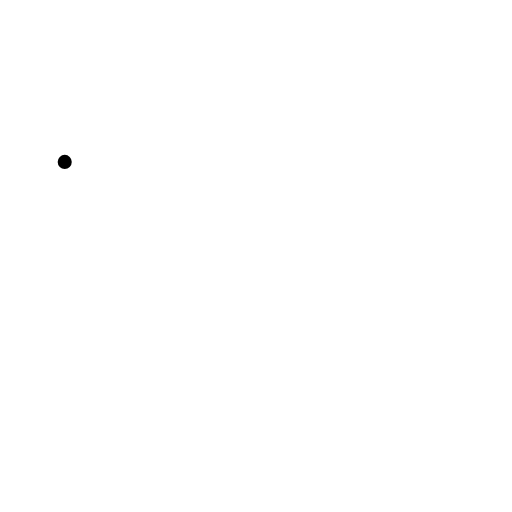
t = 0.00 s
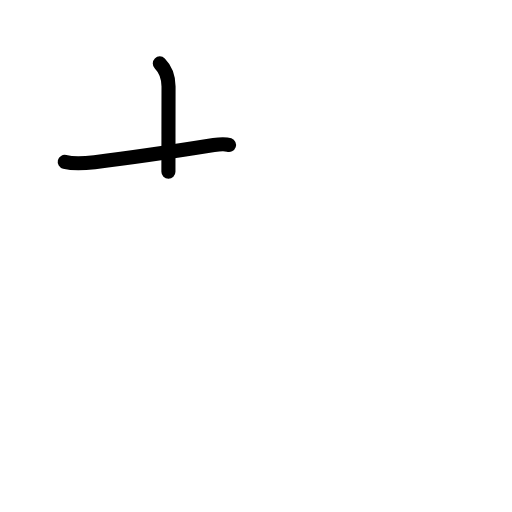
t = 1.42 s
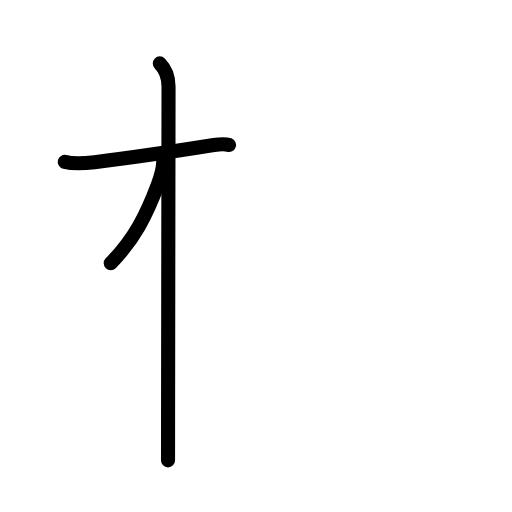
t = 2.75 s
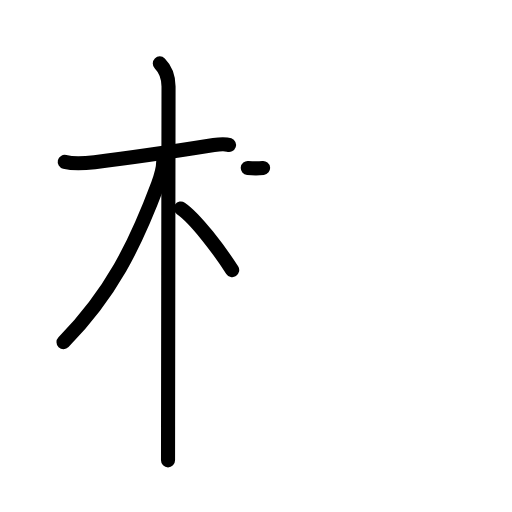
t = 4.17 s
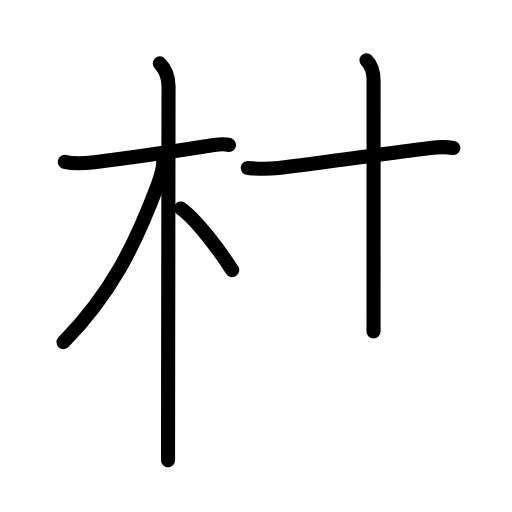
t = 5.58 s
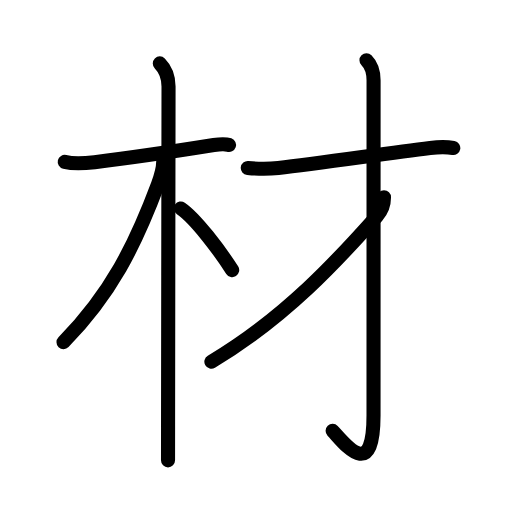
t = 7.00 s

The animated SVG that drew these frames (rendered in a browser with its animation timeline set to each time). Animation: 23 SMIL elements (animate=23); one cycle of 7.00 s.

<?xml version="1.0" encoding="UTF-8"?>
<!--
AniKanjiVG is licensed by CC-BY-SA Paul C. Sommerhoff (https://bitbucket.org/sommerhoff/anikanjivg).
AniKanjiVG uses KanjiVG which is licensed by CC-BY-SA Ulrich Apel (http://kanjivg.tagaini.net).
See also http://creativecommons.org/licenses/by-sa/3.0/
-->
<svg xmlns:kvg='http://kanjivg.tagaini.net' xmlns='http://www.w3.org/2000/svg' width='109' height='109' viewBox='0 0 109 109' style='fill:none;stroke:#000000;stroke-width:3;stroke-linecap:round;stroke-linejoin:round;' id="kvg:kanji_06750"><g id="kvg:06750" kvg:element="材"><g id="kvg:06750-g1" kvg:element="木" kvg:position="left" kvg:radical="general"><path id="kvg:06750-s1" kvg:type="㇐" d="M13.78,34.47c2.22,0.53,4.65,0.26,6.35,0.05c6.15-0.75,18.88-2.61,25.39-3.65c1.09-0.17,2.56-0.24,3.24,0"><animate attributeName="d" begin="0.0s" dur="0.3333333333333333s" from="M13.78,34.47C13.78,34.47,13.78,34.47,13.78,34.47" to="M13.78,34.47c2.22,0.53,4.65,0.26,6.35,0.05" />
<animate attributeName="d" begin="0.3333333333333333s" dur="0.3333333333333333s" from="M13.78,34.47c2.22,0.53,4.65,0.26,6.35,0.05c0,0,0,0,0,0,0" to="M13.78,34.47c2.22,0.53,4.65,0.26,6.35,0.05c6.15-0.75,18.88-2.61,25.39-3.65" />
<animate attributeName="d" begin="0.6666666666666666s" dur="0.3333333333333333s" from="M13.78,34.47c2.22,0.53,4.65,0.26,6.35,0.05c6.15-0.75,18.88-2.61,25.39-3.65c0,0,0,0,0,0,0" to="M13.78,34.47c2.22,0.53,4.65,0.26,6.35,0.05c6.15-0.75,18.88-2.61,25.39-3.65c1.09-0.17,2.56-0.24,3.24,0" />
</path>
<path id="kvg:06750-s2" kvg:type="㇑" d="M34.02,13.5c1.18,1.18,1.86,2.75,1.86,4.92c0,0.82-0.08,52-0.1,72.33c0,3.46-0.01,6.01-0.01,7.25"><animate attributeName="d" begin="1.0s" dur="0.3333333333333333s" from="M34.02,13.5C34.02,13.5,34.02,13.5,34.02,13.5" to="M34.02,13.5c1.18,1.18,1.86,2.75,1.86,4.92" />
<animate attributeName="d" begin="1.3333333333333333s" dur="0.3333333333333333s" from="M34.02,13.5c1.18,1.18,1.86,2.75,1.86,4.92c0,0,0,0,0,0,0" to="M34.02,13.5c1.18,1.18,1.86,2.75,1.86,4.92c0,0.82-0.08,52-0.1,72.33" />
<animate attributeName="d" begin="1.6666666666666665s" dur="0.3333333333333333s" from="M34.02,13.5c1.18,1.18,1.86,2.75,1.86,4.92c0,0.82-0.08,52-0.1,72.33c0,0,0,0,0,0,0" to="M34.02,13.5c1.18,1.18,1.86,2.75,1.86,4.92c0,0.82-0.08,52-0.1,72.33c0,3.46-0.01,6.01-0.01,7.25" />
<animate attributeName="d" begin="0s" dur="1.0s" from="M-100,-100" to="M-100,-100" />
</path>
<path id="kvg:06750-s3" kvg:type="㇒" d="M34.75,34.38c0,1.62-0.72,3.77-1.13,4.87c-4.87,13-9.99,23.25-20.1,33.59"><animate attributeName="d" begin="2.0s" dur="0.5s" from="M34.75,34.38C34.75,34.38,34.75,34.38,34.75,34.38" to="M34.75,34.38c0,1.62-0.72,3.77-1.13,4.87" />
<animate attributeName="d" begin="2.5s" dur="0.5s" from="M34.75,34.38c0,1.62-0.72,3.77-1.13,4.87c0,0,0,0,0,0,0" to="M34.75,34.38c0,1.62-0.72,3.77-1.13,4.87c-4.87,13-9.99,23.25-20.1,33.59" />
<animate attributeName="d" begin="0s" dur="2.0s" from="M-100,-100" to="M-100,-100" />
</path>
<path id="kvg:06750-s4" kvg:type="㇔/㇏" d="M38.5,44.38c3.13,2.12,8.29,9.01,10.93,13.12"><animate attributeName="d" begin="3.0s" dur="1.0s" from="M38.5,44.38C38.5,44.38,38.5,44.38,38.5,44.38" to="M38.5,44.38c3.13,2.12,8.29,9.01,10.93,13.12" />
<animate attributeName="d" begin="0s" dur="3.0s" from="M-100,-100" to="M-100,-100" />
</path>
</g>
<g id="kvg:06750-g2" kvg:element="才" kvg:position="right" kvg:phon="才"><g id="kvg:06750-g3" kvg:element="扌" kvg:variant="true" kvg:original="手"><path id="kvg:06750-s5" kvg:type="㇐" d="M52.75,35.75c2.5,0.25,4.25,0.26,6.5,0.01c8.45-0.93,22.25-3.01,32.32-4.26c2.21-0.27,3.54-0.25,4.93,0"><animate attributeName="d" begin="4.0s" dur="0.3333333333333333s" from="M52.75,35.75C52.75,35.75,52.75,35.75,52.75,35.75" to="M52.75,35.75c2.5,0.25,4.25,0.26,6.5,0.01" />
<animate attributeName="d" begin="4.333333333333333s" dur="0.3333333333333333s" from="M52.75,35.75c2.5,0.25,4.25,0.26,6.5,0.01c0,0,0,0,0,0,0" to="M52.75,35.75c2.5,0.25,4.25,0.26,6.5,0.01c8.45-0.93,22.25-3.01,32.32-4.26" />
<animate attributeName="d" begin="4.666666666666667s" dur="0.3333333333333333s" from="M52.75,35.75c2.5,0.25,4.25,0.26,6.5,0.01c8.45-0.93,22.25-3.01,32.32-4.26c0,0,0,0,0,0,0" to="M52.75,35.75c2.5,0.25,4.25,0.26,6.5,0.01c8.45-0.93,22.25-3.01,32.32-4.26c2.21-0.27,3.54-0.25,4.93,0" />
<animate attributeName="d" begin="0s" dur="4.0s" from="M-100,-100" to="M-100,-100" />
</path>
<g id="kvg:06750-g4" kvg:element="亅"><path id="kvg:06750-s6" kvg:type="㇚" d="M78.02,12.83c1.01,1.01,1.51,2.54,1.51,4.27c0,14.56-0.01,66.41-0.01,71.37c0,14.53-6.39,5.66-8.71,3.25"><animate attributeName="d" begin="5.0s" dur="0.3333333333333333s" from="M78.02,12.83C78.02,12.83,78.02,12.83,78.02,12.83" to="M78.02,12.83c1.01,1.01,1.51,2.54,1.51,4.27" />
<animate attributeName="d" begin="5.333333333333333s" dur="0.3333333333333333s" from="M78.02,12.83c1.01,1.01,1.51,2.54,1.51,4.27c0,0,0,0,0,0,0" to="M78.02,12.83c1.01,1.01,1.51,2.54,1.51,4.27c0,14.56-0.01,66.41-0.01,71.37" />
<animate attributeName="d" begin="5.666666666666667s" dur="0.3333333333333333s" from="M78.02,12.83c1.01,1.01,1.51,2.54,1.51,4.27c0,14.56-0.01,66.41-0.01,71.37c0,0,0,0,0,0,0" to="M78.02,12.83c1.01,1.01,1.51,2.54,1.51,4.27c0,14.56-0.01,66.41-0.01,71.37c0,14.53-6.39,5.66-8.71,3.25" />
<animate attributeName="d" begin="0s" dur="5.0s" from="M-100,-100" to="M-100,-100" />
</path>
</g>
<path id="kvg:06750-s7" kvg:type="㇒" d="M81.75,42c0,1.5-0.6,2.98-1.5,4c-8,9-19.37,21.56-35.25,31"><animate attributeName="d" begin="6.0s" dur="0.5s" from="M81.75,42C81.75,42,81.75,42,81.75,42" to="M81.75,42c0,1.5-0.6,2.98-1.5,4" />
<animate attributeName="d" begin="6.5s" dur="0.5s" from="M81.75,42c0,1.5-0.6,2.98-1.5,4c0,0,0,0,0,0,0" to="M81.75,42c0,1.5-0.6,2.98-1.5,4c-8,9-19.37,21.56-35.25,31" />
<animate attributeName="d" begin="0s" dur="6.0s" from="M-100,-100" to="M-100,-100" />
</path>
</g>
</g>
</g>
</svg>
